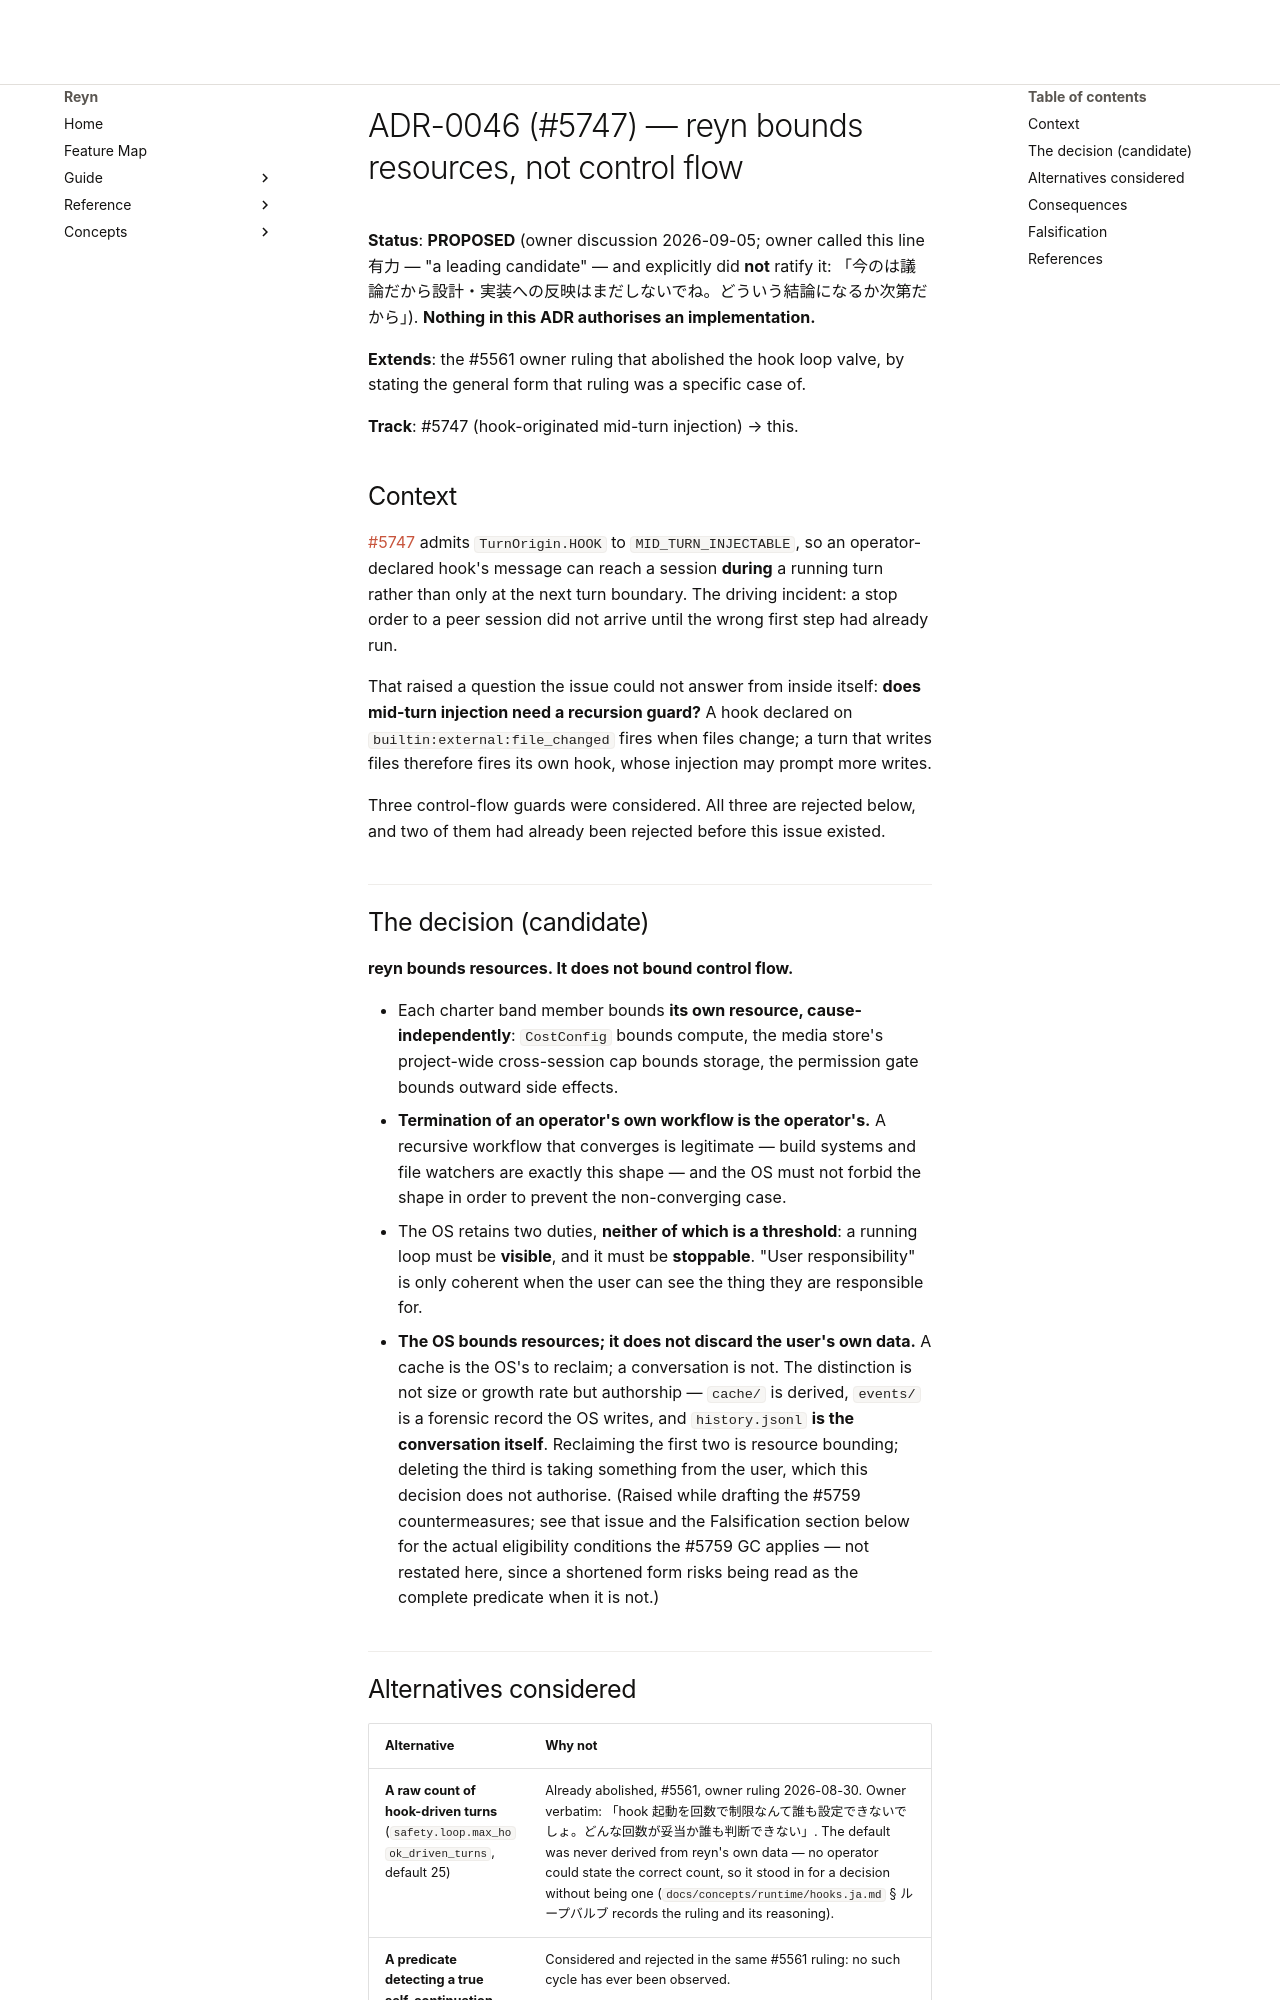

repository: tya5/reyn · page: deep-dives/decisions/0046-resources-not-control-flow/index.html · generator: mkdocs

# ADR-0046 (#5747) — reyn bounds resources, not control flow

**Status**: **PROPOSED** (owner discussion 2026-09-05; owner called this line 有力 — "a leading candidate" — and explicitly did **not** ratify it: 「今のは議論だから設計・実装への反映はまだしないでね。どういう結論になるか次第だから」). **Nothing in this ADR authorises an implementation.**

**Extends**: the #5561 owner ruling that abolished the hook loop valve, by stating the general form that ruling was a specific case of.

**Track**: #5747 (hook-originated mid-turn injection) → this.

## Context

[#5747](https://github.com/tya5/reyn/issues/5747) admits `TurnOrigin.HOOK` to `MID_TURN_INJECTABLE`, so an operator-declared hook's message can reach a session **during** a running turn rather than only at the next turn boundary. The driving incident: a stop order to a peer session did not arrive until the wrong first step had already run.

That raised a question the issue could not answer from inside itself: **does mid-turn injection need a recursion guard?** A hook declared on `builtin:external:file_changed` fires when files change; a turn that writes files therefore fires its own hook, whose injection may prompt more writes.

Three control-flow guards were considered. All three are rejected below, and two of them had already been rejected before this issue existed.

## The decision (candidate)

**reyn bounds resources. It does not bound control flow.**

- Each charter band member bounds **its own resource, cause-independently**: `CostConfig` bounds compute, the media store's project-wide cross-session cap bounds storage, the permission gate bounds outward side effects.
- **Termination of an operator's own workflow is the operator's.** A recursive workflow that converges is legitimate — build systems and file watchers are exactly this shape — and the OS must not forbid the shape in order to prevent the non-converging case.
- The OS retains two duties, **neither of which is a threshold**: a running loop must be **visible**, and it must be **stoppable**. "User responsibility" is only coherent when the user can see the thing they are responsible for.
- **The OS bounds resources; it does not discard the user's own data.** A cache is the OS's to reclaim; a conversation is not. The distinction is not size or growth rate but authorship — `cache/` is derived, `events/` is a forensic record the OS writes, and `history.jsonl` **is the conversation itself**. Reclaiming the first two is resource bounding; deleting the third is taking something from the user, which this decision does not authorise. (Raised while drafting the #5759 countermeasures; see that issue and the Falsification section below for the actual eligibility conditions the #5759 GC applies — not restated here, since a shortened form risks being read as the complete predicate when it is not.)
